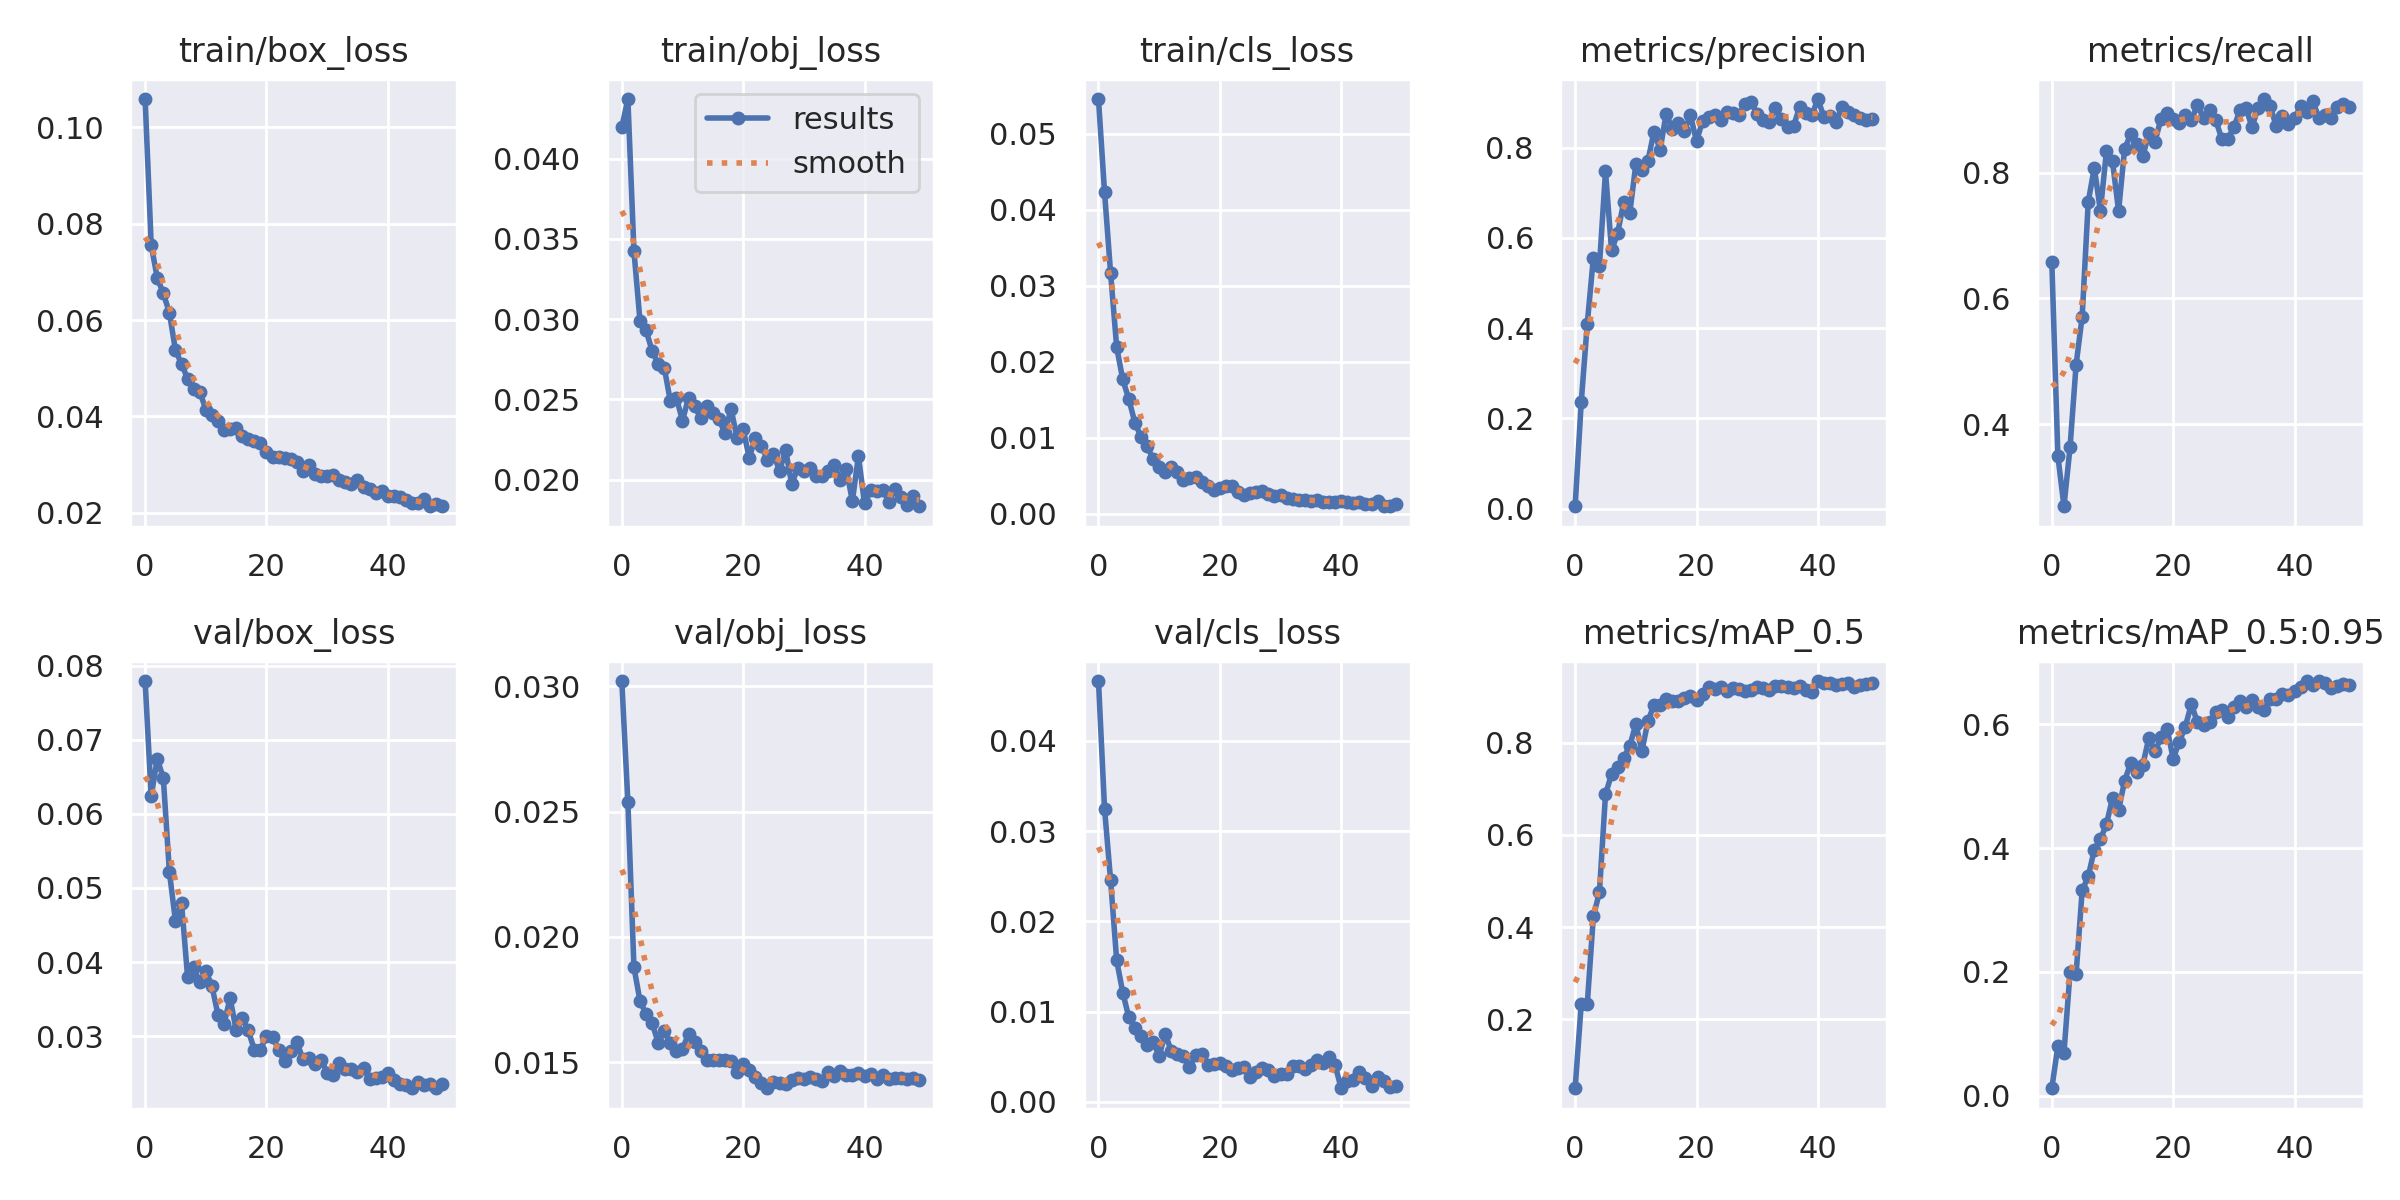

Data behind this chart, as committed beside it:
epoch, train/box_loss, train/obj_loss, train/cls_loss, metrics/precision, metrics/recall, metrics/mAP_0.5, metrics/mAP_0.5:0.95, val/box_loss, val/obj_loss, val/cls_loss, x/lr0, x/lr1, x/lr2
0, 0.1059, 0.04195, 0.05458, 0.005535, 0.6571, 0.04975, 0.01192, 0.07791, 0.03022, 0.04663, 0.07049, 0.003279, 0.003279
1, 0.07559, 0.04371, 0.04231, 0.2359, 0.3489, 0.2324, 0.08059, 0.06237, 0.02539, 0.03249, 0.04036, 0.006481, 0.006481
2, 0.06873, 0.03424, 0.03164, 0.4102, 0.2692, 0.2332, 0.06925, 0.06742, 0.01879, 0.02453, 0.0101, 0.009551, 0.009551
3, 0.06555, 0.02988, 0.0219, 0.5562, 0.3629, 0.4229, 0.1989, 0.0648, 0.01744, 0.01566, 0.009406, 0.009406, 0.009406
4, 0.0615, 0.02929, 0.01766, 0.5374, 0.4942, 0.4752, 0.1966, 0.05214, 0.01691, 0.0121, 0.009406, 0.009406, 0.009406
5, 0.05372, 0.02802, 0.01508, 0.7473, 0.5708, 0.6879, 0.3314, 0.04553, 0.01655, 0.009359, 0.009208, 0.009208, 0.009208
6, 0.0509, 0.02719, 0.01197, 0.5725, 0.7533, 0.7321, 0.3543, 0.04794, 0.01577, 0.008157, 0.00901, 0.00901, 0.00901
7, 0.0478, 0.02697, 0.01014, 0.6103, 0.8079, 0.7467, 0.3971, 0.03798, 0.01625, 0.007236, 0.008812, 0.008812, 0.008812
8, 0.04576, 0.02489, 0.008937, 0.6798, 0.7392, 0.7677, 0.414, 0.03927, 0.01577, 0.006235, 0.008614, 0.008614, 0.008614
9, 0.04516, 0.02508, 0.00716, 0.6553, 0.8336, 0.7932, 0.4384, 0.0373, 0.01544, 0.006593, 0.008416, 0.008416, 0.008416
10, 0.04141, 0.02368, 0.006068, 0.7629, 0.8178, 0.8408, 0.4805, 0.0388, 0.01552, 0.005104, 0.008218, 0.008218, 0.008218
11, 0.04023, 0.0251, 0.005517, 0.7504, 0.739, 0.7821, 0.4612, 0.0368, 0.01613, 0.007517, 0.00802, 0.00802, 0.00802
12, 0.03899, 0.0246, 0.006072, 0.7716, 0.8381, 0.8472, 0.5088, 0.03292, 0.0158, 0.005621, 0.007822, 0.007822, 0.007822
13, 0.0372, 0.02382, 0.00551, 0.8358, 0.8606, 0.8826, 0.5372, 0.03164, 0.01542, 0.005275, 0.007624, 0.007624, 0.007624
14, 0.03734, 0.02457, 0.004487, 0.7954, 0.8447, 0.8829, 0.523, 0.03514, 0.01509, 0.005041, 0.007426, 0.007426, 0.007426
15, 0.03764, 0.02413, 0.004718, 0.8754, 0.8258, 0.895, 0.5342, 0.03086, 0.01508, 0.003871, 0.007228, 0.007228, 0.007228
16, 0.03587, 0.02377, 0.004856, 0.8422, 0.8631, 0.892, 0.5783, 0.03243, 0.0151, 0.005128, 0.00703, 0.00703, 0.00703
17, 0.03533, 0.02291, 0.004129, 0.8545, 0.8492, 0.891, 0.5561, 0.03077, 0.01507, 0.005332, 0.006832, 0.006832, 0.006832
18, 0.03478, 0.02442, 0.003693, 0.8377, 0.8858, 0.8969, 0.5786, 0.02815, 0.01504, 0.004113, 0.006634, 0.006634, 0.006634
19, 0.03446, 0.02258, 0.003099, 0.8716, 0.8946, 0.9012, 0.5927, 0.02811, 0.01461, 0.004132, 0.006436, 0.006436, 0.006436
20, 0.03253, 0.02316, 0.003405, 0.8153, 0.8858, 0.8932, 0.5442, 0.03007, 0.01494, 0.004336, 0.006238, 0.006238, 0.006238
21, 0.03148, 0.02136, 0.00368, 0.8583, 0.8783, 0.9059, 0.5714, 0.02992, 0.0147, 0.003908, 0.00604, 0.00604, 0.00604
22, 0.03147, 0.02258, 0.003644, 0.8676, 0.8911, 0.9217, 0.5961, 0.02816, 0.01441, 0.003512, 0.005842, 0.005842, 0.005842
23, 0.03129, 0.0221, 0.002878, 0.8715, 0.8839, 0.918, 0.6324, 0.0266, 0.01417, 0.003786, 0.005644, 0.005644, 0.005644
24, 0.03121, 0.02124, 0.002431, 0.8621, 0.9067, 0.9215, 0.6028, 0.02804, 0.01396, 0.003829, 0.005446, 0.005446, 0.005446
25, 0.03045, 0.02162, 0.002722, 0.8798, 0.8867, 0.9123, 0.599, 0.02922, 0.01421, 0.002754, 0.005248, 0.005248, 0.005248
26, 0.02873, 0.02054, 0.002886, 0.8769, 0.8989, 0.9184, 0.6032, 0.02691, 0.01415, 0.003325, 0.00505, 0.00505, 0.00505
27, 0.02994, 0.02185, 0.00294, 0.8734, 0.8842, 0.917, 0.6196, 0.02712, 0.01412, 0.003787, 0.004852, 0.004852, 0.004852
28, 0.02798, 0.01972, 0.002584, 0.8973, 0.8536, 0.9131, 0.6236, 0.02629, 0.01429, 0.003466, 0.004654, 0.004654, 0.004654
29, 0.02754, 0.02074, 0.002287, 0.9022, 0.8536, 0.9138, 0.6122, 0.02681, 0.01437, 0.0029, 0.004456, 0.004456, 0.004456
30, 0.0276, 0.02053, 0.00242, 0.875, 0.872, 0.9214, 0.6273, 0.02509, 0.01434, 0.003073, 0.004258, 0.004258, 0.004258
31, 0.02778, 0.02075, 0.002043, 0.8611, 0.8989, 0.919, 0.6381, 0.02477, 0.01442, 0.003107, 0.00406, 0.00406, 0.00406
32, 0.02671, 0.02025, 0.001904, 0.8579, 0.9021, 0.9146, 0.6271, 0.02632, 0.01431, 0.00401, 0.003862, 0.003862, 0.003862
33, 0.02635, 0.0202, 0.001759, 0.8877, 0.8724, 0.9231, 0.6387, 0.02561, 0.01423, 0.003997, 0.003664, 0.003664, 0.003664
34, 0.02588, 0.02052, 0.001781, 0.8637, 0.9028, 0.9224, 0.6277, 0.02553, 0.0146, 0.003655, 0.003466, 0.003466, 0.003466
35, 0.02668, 0.02091, 0.001645, 0.8466, 0.917, 0.9206, 0.6237, 0.02516, 0.01445, 0.004065, 0.003268, 0.003268, 0.003268
36, 0.02531, 0.02001, 0.001847, 0.848, 0.9051, 0.9201, 0.64, 0.02573, 0.01464, 0.004664, 0.00307, 0.00307, 0.00307
37, 0.02484, 0.02065, 0.001475, 0.8907, 0.8736, 0.9241, 0.6407, 0.02425, 0.01449, 0.004254, 0.002872, 0.002872, 0.002872
38, 0.02406, 0.01867, 0.001552, 0.8777, 0.8895, 0.9142, 0.648, 0.0244, 0.01448, 0.004937, 0.002674, 0.002674, 0.002674
39, 0.02451, 0.02147, 0.001502, 0.8716, 0.877, 0.9108, 0.6468, 0.02448, 0.01456, 0.004035, 0.002476, 0.002476, 0.002476
40, 0.02345, 0.01852, 0.001625, 0.9079, 0.8861, 0.9343, 0.6531, 0.02507, 0.01443, 0.001494, 0.002278, 0.002278, 0.002278
41, 0.02353, 0.01933, 0.001544, 0.8678, 0.906, 0.929, 0.6595, 0.02414, 0.01451, 0.00231, 0.00208, 0.00208, 0.00208
42, 0.02317, 0.0193, 0.001431, 0.8709, 0.8967, 0.9302, 0.6697, 0.02351, 0.01432, 0.002423, 0.001882, 0.001882, 0.001882
43, 0.02268, 0.01938, 0.001509, 0.858, 0.9136, 0.9267, 0.6632, 0.02335, 0.01447, 0.003327, 0.001684, 0.001684, 0.001684
44, 0.02205, 0.01863, 0.001218, 0.8913, 0.8873, 0.9282, 0.6695, 0.02302, 0.01431, 0.002674, 0.001486, 0.001486, 0.001486
45, 0.02204, 0.01944, 0.001234, 0.8782, 0.8921, 0.9302, 0.6662, 0.02376, 0.01435, 0.001757, 0.001288, 0.001288, 0.001288
46, 0.02285, 0.01889, 0.001627, 0.8727, 0.8868, 0.922, 0.6592, 0.02337, 0.01435, 0.002777, 0.00109, 0.00109, 0.00109
47, 0.02132, 0.01845, 0.001039, 0.865, 0.9043, 0.9248, 0.6618, 0.02358, 0.01433, 0.002245, 0.000892, 0.000892, 0.000892
48, 0.02187, 0.01898, 0.0009666, 0.8609, 0.9097, 0.9271, 0.6647, 0.02298, 0.01437, 0.001649, 0.000694, 0.000694, 0.000694
49, 0.02133, 0.01834, 0.001208, 0.8645, 0.9046, 0.9292, 0.6628, 0.0236, 0.01429, 0.00171, 0.000496, 0.000496, 0.000496
